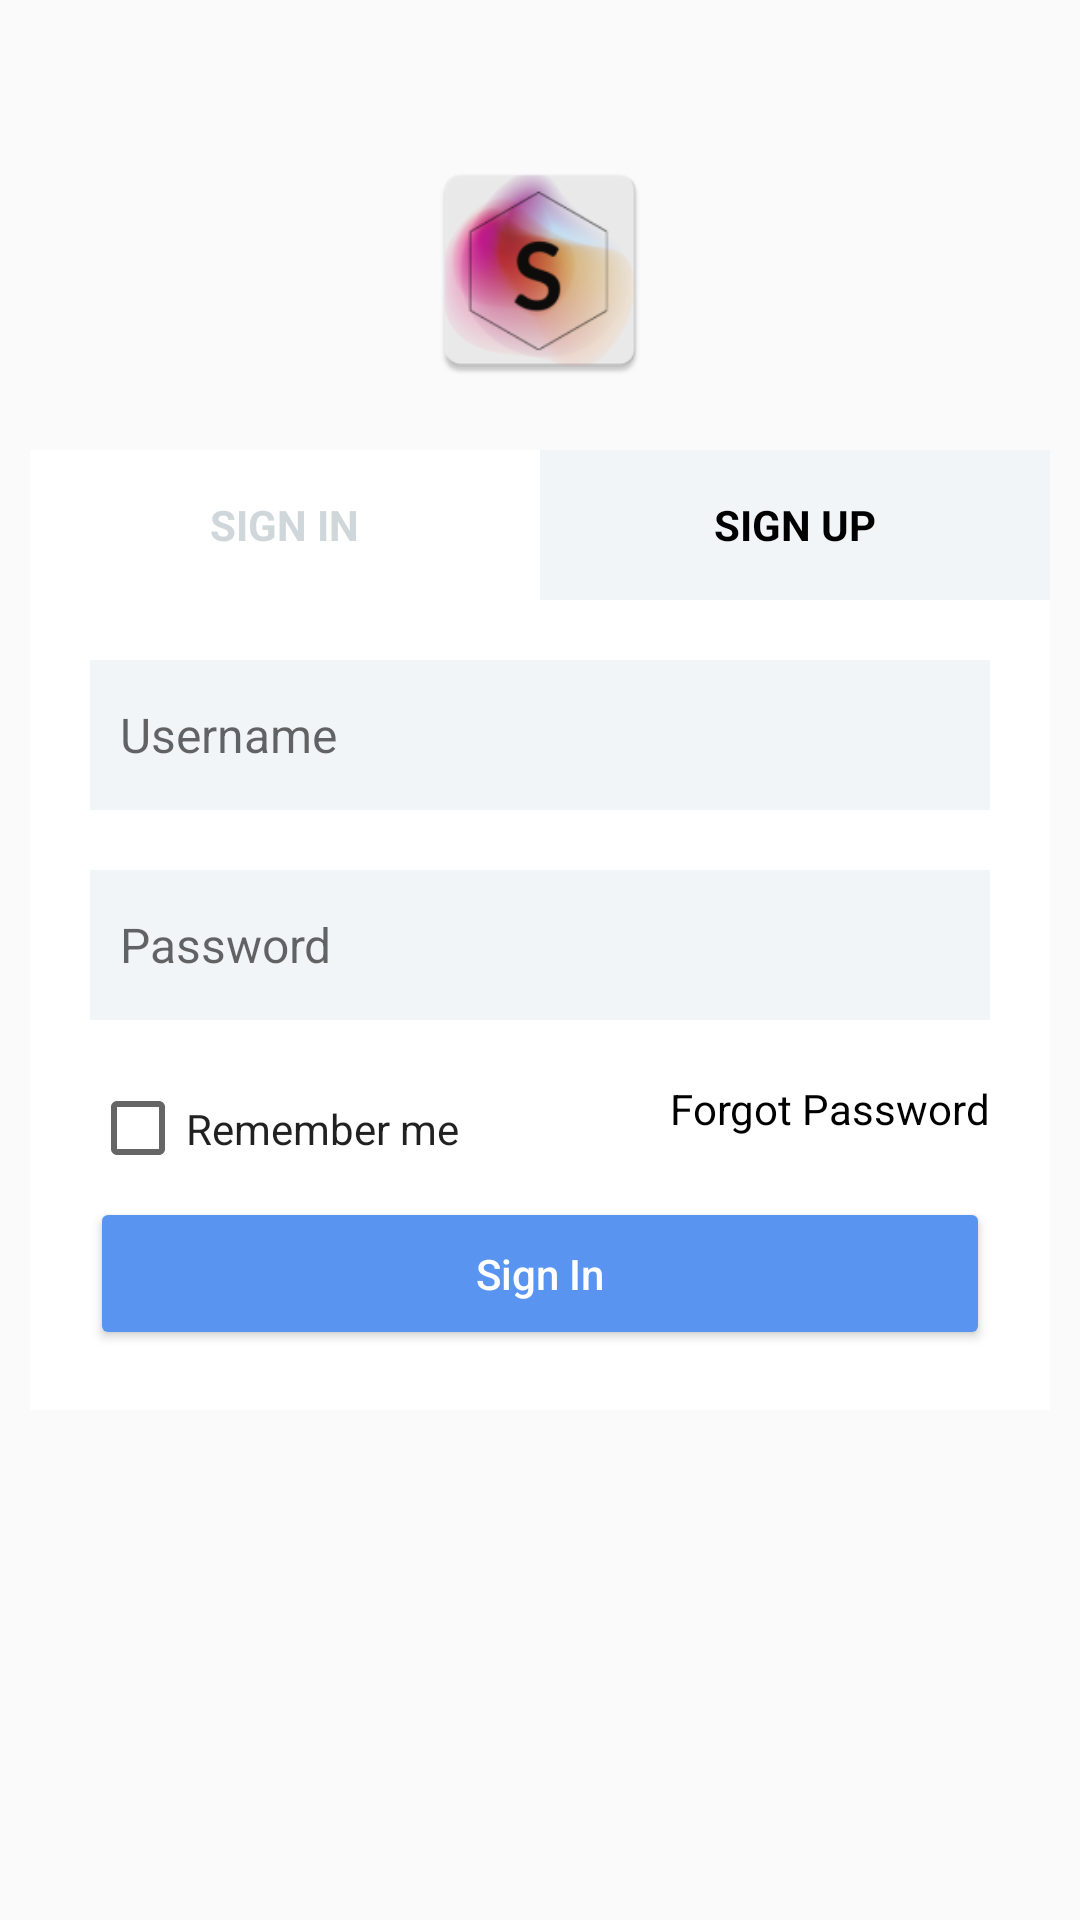

This screen was rendered from an Android layout file. Write that file and the resources it references.
<!-- AndroidManifest.xml: application theme Theme.SimpleHealth -->
<!-- res/layout/fragment_login_signup.xml -->
<?xml version="1.0" encoding="utf-8"?>
<ScrollView xmlns:android="http://schemas.android.com/apk/res/android"
    xmlns:app="http://schemas.android.com/apk/res-auto"
    android:layout_width="match_parent"
    android:layout_height="wrap_content">

    <androidx.constraintlayout.widget.ConstraintLayout
        android:layout_width="match_parent"
        android:layout_height="wrap_content">

        <androidx.appcompat.widget.AppCompatImageView
            android:id="@+id/logo"
            android:layout_width="@dimen/dimen_80dp"
            android:layout_height="@dimen/dimen_80dp"
            android:layout_marginTop="@dimen/dimen_50dp"
            android:src="@mipmap/ic_launcher"
            app:layout_constraintEnd_toEndOf="parent"
            app:layout_constraintStart_toStartOf="parent"
            app:layout_constraintTop_toTopOf="parent" />

        <androidx.constraintlayout.widget.ConstraintLayout
            android:layout_width="match_parent"
            android:layout_height="wrap_content"
            android:layout_marginHorizontal="@dimen/dimen_10dp"
            android:layout_marginTop="@dimen/dimen_20dp"
            android:layout_marginBottom="@dimen/dimen_10dp"
            android:background="@android:color/white"
            android:paddingBottom="@dimen/dimen_20dp"
            app:layout_constraintBottom_toBottomOf="parent"
            app:layout_constraintEnd_toEndOf="parent"
            app:layout_constraintStart_toStartOf="parent"
            app:layout_constraintTop_toBottomOf="@+id/logo">

            <LinearLayout
                android:id="@+id/sign_in"
                android:layout_width="0dp"
                android:layout_height="@dimen/dimen_50dp"
                android:layout_margin="0dp"
                android:gravity="center"
                android:orientation="vertical"
                android:padding="0dp"
                app:layout_constraintEnd_toStartOf="@+id/sign_up"
                app:layout_constraintStart_toStartOf="parent"
                app:layout_constraintTop_toTopOf="parent">

                <androidx.appcompat.widget.AppCompatTextView
                    android:id="@+id/sign_in_tv"
                    android:layout_width="wrap_content"
                    android:layout_height="wrap_content"
                    android:layout_gravity="center"
                    android:gravity="center"
                    android:text="@string/sign_in"
                    android:textAllCaps="true"
                    android:textColor="@color/secondaryColor"
                    android:textStyle="bold" />

            </LinearLayout>

            <LinearLayout
                android:id="@+id/sign_up"
                android:layout_width="0dp"
                android:layout_height="@dimen/dimen_50dp"
                android:layout_margin="0dp"
                android:background="@color/secondaryLightColor"
                android:gravity="center"
                android:orientation="vertical"
                android:padding="0dp"
                app:layout_constraintEnd_toEndOf="parent"
                app:layout_constraintStart_toEndOf="@+id/sign_in"
                app:layout_constraintTop_toTopOf="parent">

                <androidx.appcompat.widget.AppCompatTextView
                    android:id="@+id/sign_up_tv"
                    android:layout_width="wrap_content"
                    android:layout_height="wrap_content"
                    android:layout_gravity="center"
                    android:gravity="center"
                    android:text="@string/sign_up"
                    android:textAllCaps="true"
                    android:textColor="@android:color/black"
                    android:textStyle="bold" />

            </LinearLayout>


            <include
                android:id="@+id/login_view"
                layout="@layout/login_screen"
                android:layout_width="0dp"
                android:layout_height="wrap_content"
                android:layout_margin="20dp"
                app:layout_constraintEnd_toEndOf="parent"
                app:layout_constraintStart_toStartOf="parent"
                app:layout_constraintTop_toBottomOf="@+id/sign_in" />

            <include
                android:id="@+id/signup_view"
                layout="@layout/signup_screen"
                android:layout_width="0dp"
                android:layout_height="wrap_content"
                android:layout_margin="20dp"
                android:visibility="gone"
                app:layout_constraintEnd_toEndOf="parent"
                app:layout_constraintStart_toStartOf="parent"
                app:layout_constraintTop_toBottomOf="@+id/sign_up" />
        </androidx.constraintlayout.widget.ConstraintLayout>

    </androidx.constraintlayout.widget.ConstraintLayout>


</ScrollView>
<!-- res/layout/login_screen.xml (included above) -->
<?xml version="1.0" encoding="utf-8"?>
<androidx.constraintlayout.widget.ConstraintLayout xmlns:android="http://schemas.android.com/apk/res/android"
    xmlns:app="http://schemas.android.com/apk/res-auto"
    android:layout_width="match_parent"
    android:layout_height="wrap_content"
    android:animateLayoutChanges="true"
    app:layout_constraintEnd_toEndOf="parent"
    app:layout_constraintStart_toStartOf="parent"
    app:layout_constraintTop_toTopOf="parent">

    <androidx.appcompat.widget.AppCompatEditText
        android:id="@+id/usernameEt"
        android:layout_width="0dp"
        android:layout_height="@dimen/dimen_50dp"
        android:background="@color/secondaryLightColor"
        android:hint="@string/username"
        android:inputType="text"
        android:padding="@dimen/dimen_10dp"
        android:textSize="@dimen/text_size_x_small"
        app:layout_constraintEnd_toEndOf="parent"
        app:layout_constraintStart_toStartOf="parent"
        app:layout_constraintTop_toTopOf="parent" />

    <androidx.appcompat.widget.AppCompatEditText
        android:id="@+id/passwordEt"
        android:layout_width="0dp"
        android:layout_height="@dimen/dimen_50dp"
        android:layout_marginTop="@dimen/dimen_20dp"
        android:background="@color/secondaryLightColor"
        android:hint="@string/password"
        android:inputType="textPassword"
        android:padding="@dimen/dimen_10dp"
        android:textSize="@dimen/text_size_x_small"
        app:layout_constraintEnd_toEndOf="parent"
        app:layout_constraintStart_toStartOf="parent"
        app:layout_constraintTop_toBottomOf="@+id/usernameEt" />

    <androidx.appcompat.widget.AppCompatCheckBox
        android:id="@+id/remember_checkbox"
        android:layout_width="wrap_content"
        android:layout_height="wrap_content"
        android:layout_marginTop="@dimen/dimen_20dp"
        app:layout_constraintStart_toStartOf="parent"
        app:layout_constraintTop_toBottomOf="@+id/passwordEt" />

    <CheckedTextView
        android:id="@+id/remember_me_tv"
        android:layout_width="wrap_content"
        android:layout_height="wrap_content"
        android:gravity="center"
        android:text="@string/remember_me"
        app:layout_constraintBottom_toBottomOf="@+id/remember_checkbox"
        app:layout_constraintStart_toEndOf="@+id/remember_checkbox"
        app:layout_constraintTop_toTopOf="@+id/remember_checkbox" />

    <androidx.appcompat.widget.AppCompatTextView
        android:id="@+id/forgot_password_btn"
        android:layout_width="wrap_content"
        android:layout_height="wrap_content"
        android:layout_marginTop="@dimen/dimen_20dp"
        android:text="@string/forgot_password"
        android:textColor="@android:color/black"
        app:layout_constraintEnd_toEndOf="parent"
        app:layout_constraintTop_toBottomOf="@+id/passwordEt" />

    <com.google.android.material.button.MaterialButton
        android:id="@+id/sign_in_btn"
        style="@style/ButtonStyle"
        android:layout_width="0dp"
        android:layout_height="wrap_content"
        android:text="@string/sign_in"
        app:layout_constraintEnd_toEndOf="parent"
        app:layout_constraintStart_toStartOf="parent"
        app:layout_constraintTop_toBottomOf="@+id/forgot_password_btn" />


</androidx.constraintlayout.widget.ConstraintLayout>
<!-- res/layout/signup_screen.xml (included above) -->
<?xml version="1.0" encoding="utf-8"?>
<androidx.constraintlayout.widget.ConstraintLayout xmlns:android="http://schemas.android.com/apk/res/android"
    xmlns:app="http://schemas.android.com/apk/res-auto"
    android:layout_width="match_parent"
    android:layout_height="match_parent"
    android:animateLayoutChanges="true">

    <androidx.appcompat.widget.AppCompatEditText
        android:id="@+id/fullNameEt"
        android:layout_width="0dp"
        android:layout_height="@dimen/dimen_50dp"
        android:background="@color/secondaryLightColor"
        android:hint="@string/full_name"
        android:inputType="textPersonName"
        android:padding="@dimen/dimen_10dp"
        android:textSize="@dimen/text_size_x_small"
        app:layout_constraintEnd_toEndOf="parent"
        app:layout_constraintStart_toStartOf="parent"
        app:layout_constraintTop_toTopOf="parent" />

    <androidx.appcompat.widget.AppCompatEditText
        android:id="@+id/username"
        android:layout_width="0dp"
        android:layout_height="@dimen/dimen_50dp"
        android:layout_marginTop="@dimen/dimen_20dp"
        android:background="@color/secondaryLightColor"
        android:hint="@string/username"
        android:inputType="text"
        android:padding="@dimen/dimen_10dp"
        android:textSize="@dimen/text_size_x_small"
        app:layout_constraintEnd_toEndOf="parent"
        app:layout_constraintStart_toStartOf="parent"
        app:layout_constraintTop_toBottomOf="@+id/fullNameEt" />

    <androidx.appcompat.widget.AppCompatEditText
        android:id="@+id/emailEt"
        android:layout_width="0dp"
        android:layout_height="@dimen/dimen_50dp"
        android:layout_marginTop="@dimen/dimen_20dp"
        android:background="@color/secondaryLightColor"
        android:hint="@string/email"
        android:inputType="textEmailAddress"
        android:padding="@dimen/dimen_10dp"
        android:textSize="@dimen/text_size_x_small"
        app:layout_constraintEnd_toEndOf="parent"
        app:layout_constraintStart_toStartOf="parent"
        app:layout_constraintTop_toBottomOf="@+id/username" />

    <androidx.appcompat.widget.AppCompatEditText
        android:id="@+id/dobEt"
        android:layout_width="0dp"
        android:layout_height="@dimen/dimen_50dp"
        android:layout_marginTop="@dimen/dimen_20dp"
        android:background="@color/secondaryLightColor"
        android:hint="@string/dob"
        android:inputType="date"
        android:padding="@dimen/dimen_10dp"
        android:textSize="@dimen/text_size_x_small"
        app:layout_constraintEnd_toEndOf="parent"
        app:layout_constraintStart_toStartOf="parent"
        app:layout_constraintTop_toBottomOf="@+id/emailEt" />

    <androidx.appcompat.widget.AppCompatEditText
        android:id="@+id/password"
        android:layout_width="0dp"
        android:layout_height="@dimen/dimen_50dp"
        android:layout_marginTop="@dimen/dimen_20dp"
        android:background="@color/secondaryLightColor"
        android:hint="@string/password"
        android:inputType="textPassword"
        android:padding="@dimen/dimen_10dp"
        android:textSize="@dimen/text_size_x_small"
        app:layout_constraintEnd_toEndOf="parent"
        app:layout_constraintStart_toStartOf="parent"
        app:layout_constraintTop_toBottomOf="@+id/dobEt" />

    <androidx.appcompat.widget.AppCompatEditText
        android:id="@+id/confirmPasswordEt"
        android:layout_width="0dp"
        android:layout_height="@dimen/dimen_50dp"
        android:layout_marginTop="@dimen/dimen_20dp"
        android:background="@color/secondaryLightColor"
        android:hint="@string/confirm_password"
        android:inputType="textPassword"
        android:padding="@dimen/dimen_10dp"
        android:textSize="@dimen/text_size_x_small"
        app:layout_constraintEnd_toEndOf="parent"
        app:layout_constraintStart_toStartOf="parent"
        app:layout_constraintTop_toBottomOf="@+id/password" />

    <com.google.android.material.button.MaterialButton
        android:id="@+id/sign_up_btn"
        style="@style/ButtonStyle"
        android:layout_width="0dp"
        android:layout_height="wrap_content"
        android:text="@string/sign_up"
        app:layout_constraintEnd_toEndOf="parent"
        app:layout_constraintStart_toStartOf="parent"
        app:layout_constraintTop_toBottomOf="@+id/confirmPasswordEt" />

</androidx.constraintlayout.widget.ConstraintLayout>
<!-- resources referenced by this layout -->
<resources>
  <color name="secondaryColor">#D0D7DA</color>
  <color name="secondaryLightColor">#F2F5F7</color>
  <dimen name="dimen_10dp">10dp</dimen>
  <dimen name="dimen_20dp">20dp</dimen>
  <dimen name="dimen_50dp">50dp</dimen>
  <dimen name="dimen_80dp">80dp</dimen>
  <dimen name="text_size_x_small">16sp</dimen>
  <!-- mipmap ic_launcher: png bitmap (mipmap-hdpi, 8233 bytes) -->
  <string name="confirm_password">Confirm Password</string>
  <string name="dob">DOB</string>
  <string name="email">Email</string>
  <string name="forgot_password">Forgot Password</string>
  <string name="full_name">Full name</string>
  <string name="password">Password</string>
  <string name="remember_me">Remember me</string>
  <string name="sign_in">Sign In</string>
  <string name="sign_up">Sign up</string>
  <string name="username">Username</string>
  <style name="ButtonStyle" parent="@style/Widget.AppCompat.Button.Colored">
          <item name="background">?android:selectableItemBackground</item>
          <item name="textAllCaps">false</item>
          <item name="textFillColor">@android:color/white</item>
          <item name="android:layout_marginTop">20dp</item>
          <item name="backgroundTint">@color/primaryColor</item>
      </style>
  <style name="Theme.SimpleHealth" parent="Theme.AppCompat.Light.DarkActionBar">
          
          <item name="colorPrimary">@color/primaryColor</item>
          <item name="colorPrimaryVariant">@color/primaryDarkColor</item>
          <item name="colorOnPrimary">@color/primaryTextColor</item>
          
          <item name="colorSecondary">@color/secondaryColor</item>
          <item name="colorSecondaryVariant">@color/secondaryDarkColor</item>
          <item name="colorOnSecondary">@color/secondaryTextColor</item>
          
          <item name="android:statusBarColor" tools:targetApi="l">?attr/colorPrimaryVariant</item>
          
      </style>
  <color name="primaryColor">#5995F0</color>
  <color name="primaryDarkColor">#002554</color>
  <color name="primaryTextColor">#ffffff</color>
  <color name="secondaryDarkColor">#53585f</color>
  <color name="secondaryTextColor">#000000</color>
</resources>
